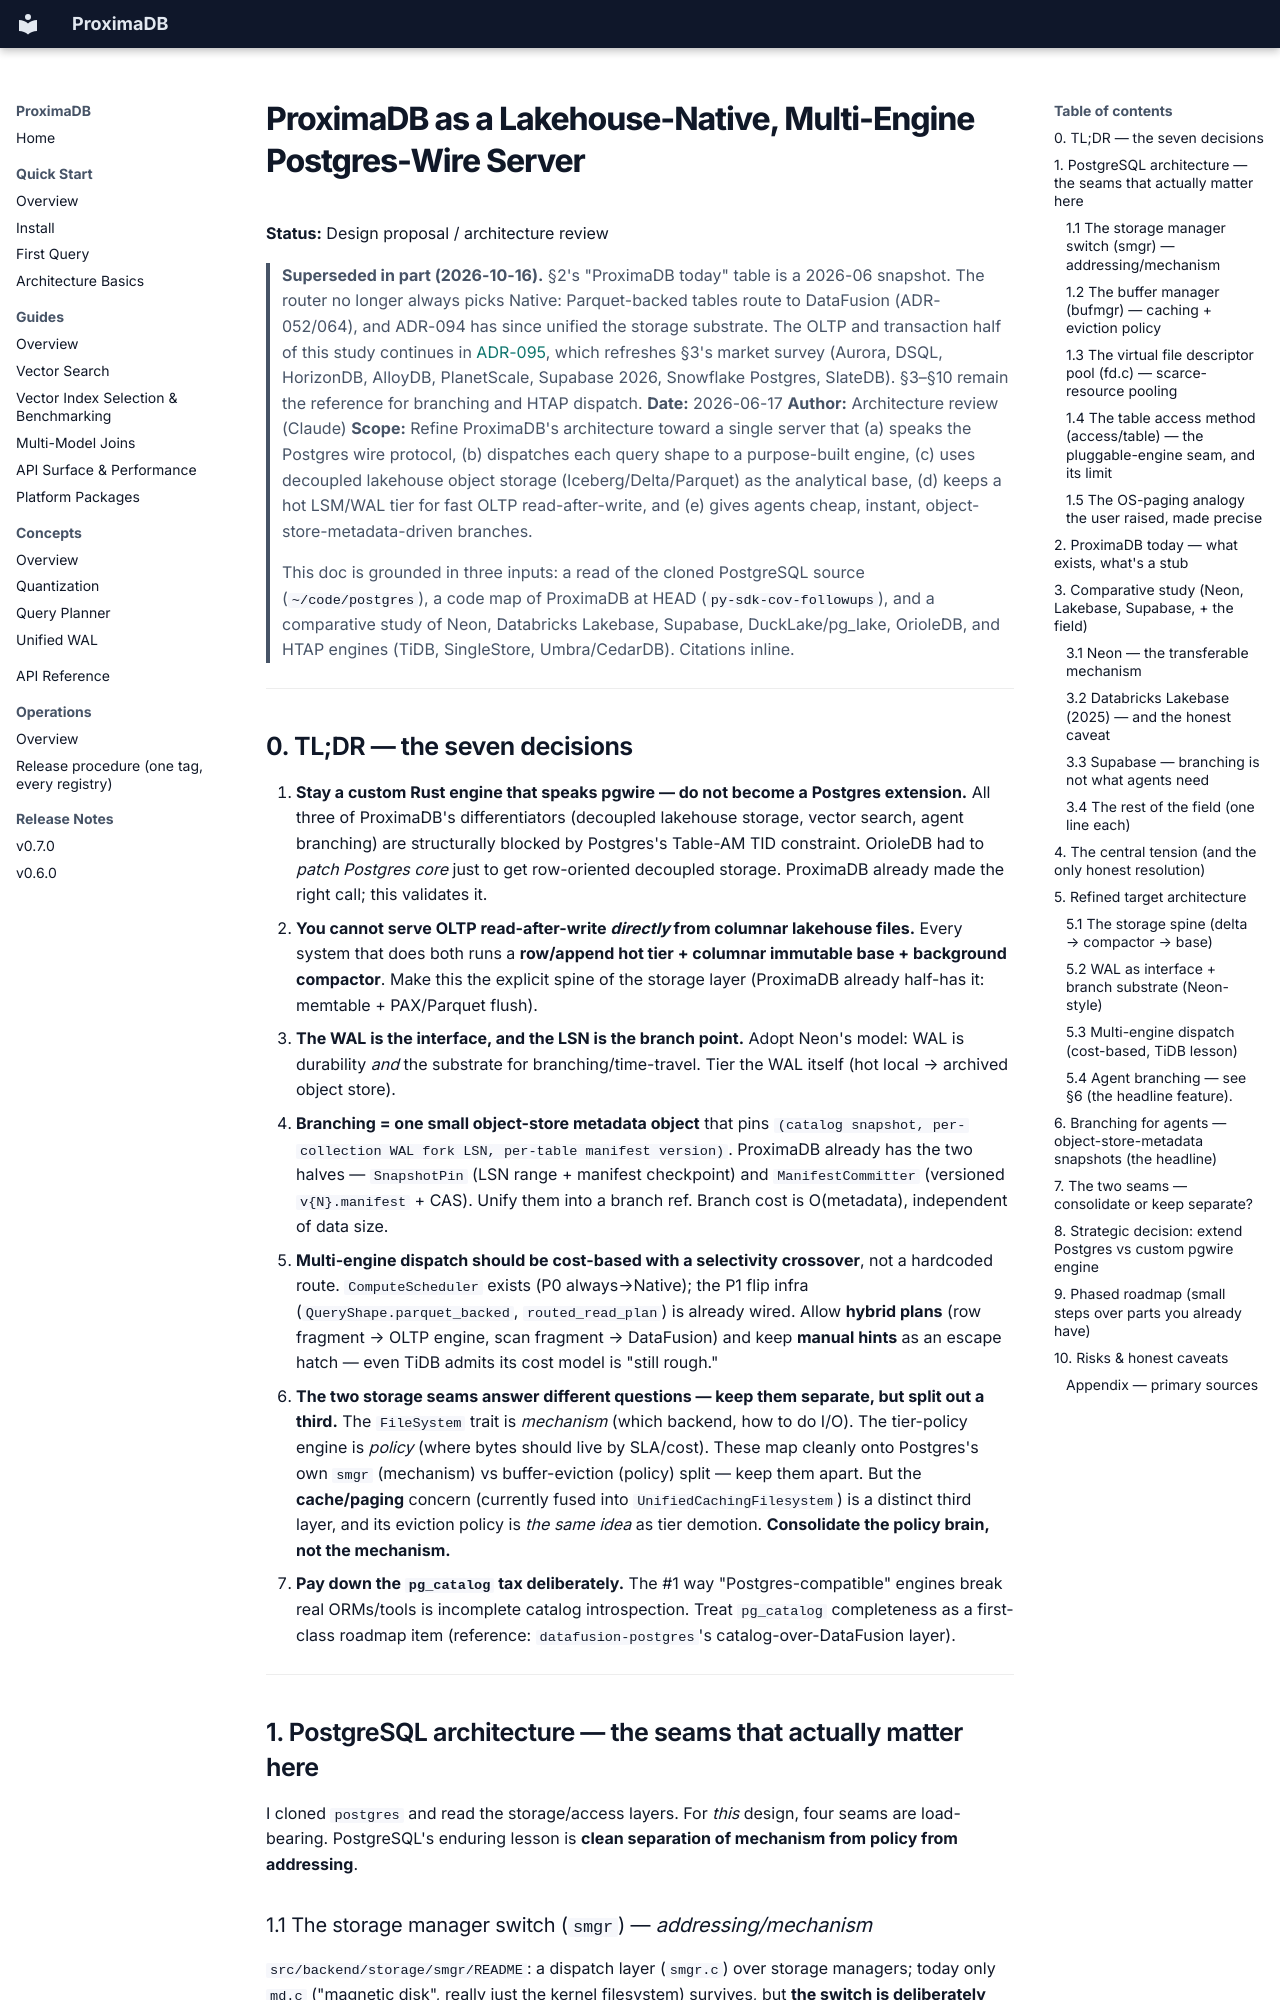

repository: anvai-labs/proximaDB · page: 12-design/PROXIMADB_AS_LAKEHOUSE_NATIVE_PG_ENGINE_2026_06_17/index.html · generator: mkdocs

# ProximaDB as a Lakehouse-Native, Multi-Engine Postgres-Wire Server

**Status:** Design proposal / architecture review

> **Superseded in part (2026-10-16).** §2's "ProximaDB today" table is a 2026-06 snapshot. The
> router no longer always picks Native: Parquet-backed tables route to DataFusion (ADR-052/064),
> and ADR-094 has since unified the storage substrate. The OLTP and transaction half of this study
> continues in [ADR-095](adr/ADR-095-postgres-compatible-oltp-on-object-storage.adoc), which
> refreshes §3's market survey (Aurora, DSQL, HorizonDB, AlloyDB, PlanetScale, Supabase 2026,
> Snowflake Postgres, SlateDB). §3–§10 remain the reference for branching and HTAP dispatch.
**Date:** 2026-06-17
**Author:** Architecture review (Claude)
**Scope:** Refine ProximaDB's architecture toward a single server that (a) speaks the Postgres wire protocol, (b) dispatches each query shape to a purpose-built engine, (c) uses decoupled lakehouse object storage (Iceberg/Delta/Parquet) as the analytical base, (d) keeps a hot LSM/WAL tier for fast OLTP read-after-write, and (e) gives agents cheap, instant, object-store-metadata-driven branches.

> This doc is grounded in three inputs: a read of the cloned PostgreSQL source (`~/code/postgres`), a code map of ProximaDB at HEAD (`py-sdk-cov-followups`), and a comparative study of Neon, Databricks Lakebase, Supabase, DuckLake/pg_lake, OrioleDB, and HTAP engines (TiDB, SingleStore, Umbra/CedarDB). Citations inline.

---

## 0. TL;DR — the seven decisions

1. **Stay a custom Rust engine that speaks pgwire — do not become a Postgres extension.** All three of ProximaDB's differentiators (decoupled lakehouse storage, vector search, agent branching) are structurally blocked by Postgres's Table-AM TID constraint. OrioleDB had to *patch Postgres core* just to get row-oriented decoupled storage. ProximaDB already made the right call; this validates it.
2. **You cannot serve OLTP read-after-write *directly* from columnar lakehouse files.** Every system that does both runs a **row/append hot tier + columnar immutable base + background compactor**. Make this the explicit spine of the storage layer (ProximaDB already half-has it: memtable + PAX/Parquet flush).
3. **The WAL is the interface, and the LSN is the branch point.** Adopt Neon's model: WAL is durability *and* the substrate for branching/time-travel. Tier the WAL itself (hot local → archived object store).
4. **Branching = one small object-store metadata object** that pins `(catalog snapshot, per-collection WAL fork LSN, per-table manifest version)`. ProximaDB already has the two halves — `SnapshotPin` (LSN range + manifest checkpoint) and `ManifestCommitter` (versioned `v{N}.manifest` + CAS). Unify them into a branch ref. Branch cost is O(metadata), independent of data size.
5. **Multi-engine dispatch should be cost-based with a selectivity crossover**, not a hardcoded route. `ComputeScheduler` exists (P0 always→Native); the P1 flip infra (`QueryShape.parquet_backed`, `routed_read_plan`) is already wired. Allow **hybrid plans** (row fragment → OLTP engine, scan fragment → DataFusion) and keep **manual hints** as an escape hatch — even TiDB admits its cost model is "still rough."
6. **The two storage seams answer different questions — keep them separate, but split out a third.** The `FileSystem` trait is *mechanism* (which backend, how to do I/O). The tier-policy engine is *policy* (where bytes should live by SLA/cost). These map cleanly onto Postgres's own `smgr` (mechanism) vs buffer-eviction (policy) split — keep them apart. But the **cache/paging** concern (currently fused into `UnifiedCachingFilesystem`) is a distinct third layer, and its eviction policy is *the same idea* as tier demotion. **Consolidate the policy brain, not the mechanism.**
7. **Pay down the `pg_catalog` tax deliberately.** The #1 way "Postgres-compatible" engines break real ORMs/tools is incomplete catalog introspection. Treat `pg_catalog` completeness as a first-class roadmap item (reference: `datafusion-postgres`'s catalog-over-DataFusion layer).

---

## 1. PostgreSQL architecture — the seams that actually matter here

I cloned `postgres` and read the storage/access layers. For *this* design, four seams are load-bearing. PostgreSQL's enduring lesson is **clean separation of mechanism from policy from addressing**.
